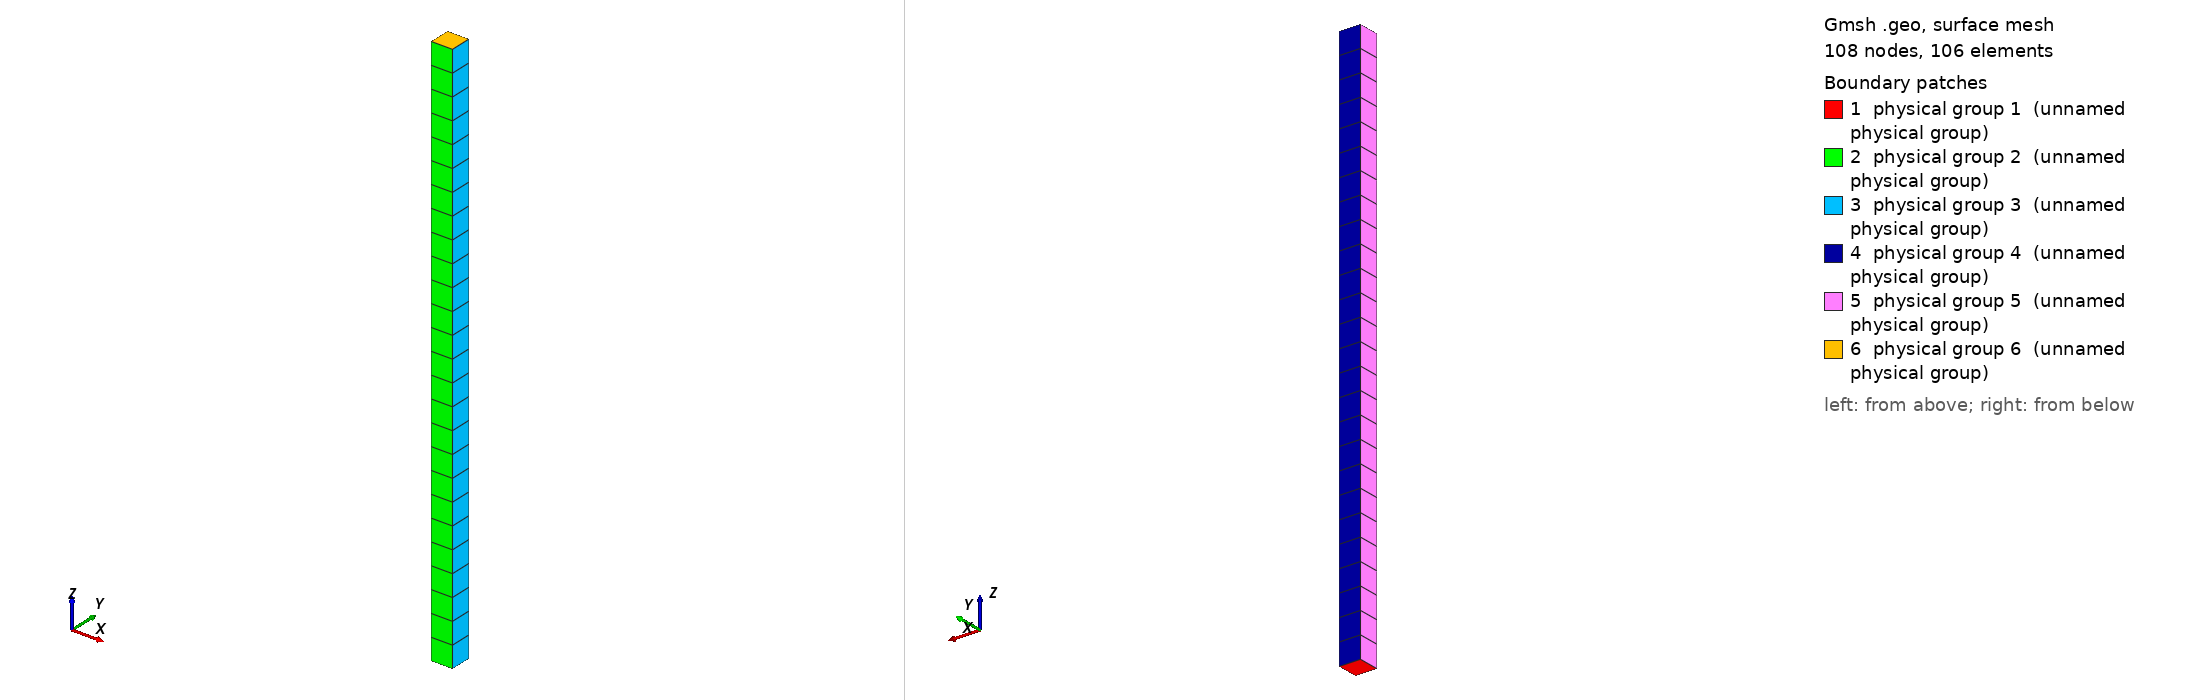

Gmsh geometry script, surface-meshed: 108 nodes, 106 surface elements. Boundary patches (legend numbers): 1 physical group 1 (unnamed physical group), 2 physical group 2 (unnamed physical group), 3 physical group 3 (unnamed physical group), 4 physical group 4 (unnamed physical group), 5 physical group 5 (unnamed physical group), 6 physical group 6 (unnamed physical group). Left view from above one corner, right view from below the opposite corner. Legend entries are the model's physical surfaces. The drawing asked Gmsh for element sizes between 1% and 20% of the model's largest extent; the script's own settings can give other sizes.

=== Barre_A.geo (drawn) ===
// Definition de la barre comme dans le papier de Michael Brun

L = 2.6;
l = 0.1;

lc = 0.1;

// Definition du carre de base
Point (1) = {0,0,0,lc};
Point (2) = {l,0,0,lc};
Point (3) = {l,l,0,lc};
Point (4) = {0,l,0,lc};

Line (1) = {1,2};
Line (2) = {2,3};
Line (3) = {3,4};
Line (4) = {4,1};

// Definition de la surface de base
Line Loop (1) = {1,2,3,4};
Plane Surface (1) = {1};

// Pour avoir de l'hexa
Transfinite Line{1,2,3,4} = 2;
Transfinite Surface{1};
Recombine Surface{1};

//Now make 3D by extrusion.
newEntities[] =
Extrude { 0,0,L }
{
        Surface{1};
        Layers{26};
        Recombine;
};

Transfinite Volume{newEntities[1]};
Recombine Volume{newEntities[1]};

// ======================================
// Physical groups surfaces
// ======================================

// Face du bas
Physical Surface(1) = {1};               // MIN_Z

// Faces laterales
Physical Surface(2) = {newEntities[2]}; // MIN_Y
Physical Surface(3) = {newEntities[3]}; // MAX_X
Physical Surface(4) = {newEntities[4]}; // MAX_Y
Physical Surface(5) = {newEntities[5]}; // MIN_X

// Face du haut
Physical Surface(6) = {newEntities[0]}; // MAX_Z

// ======================================
// Physical volume
// ======================================

Physical Volume(33) = {newEntities[1]};
